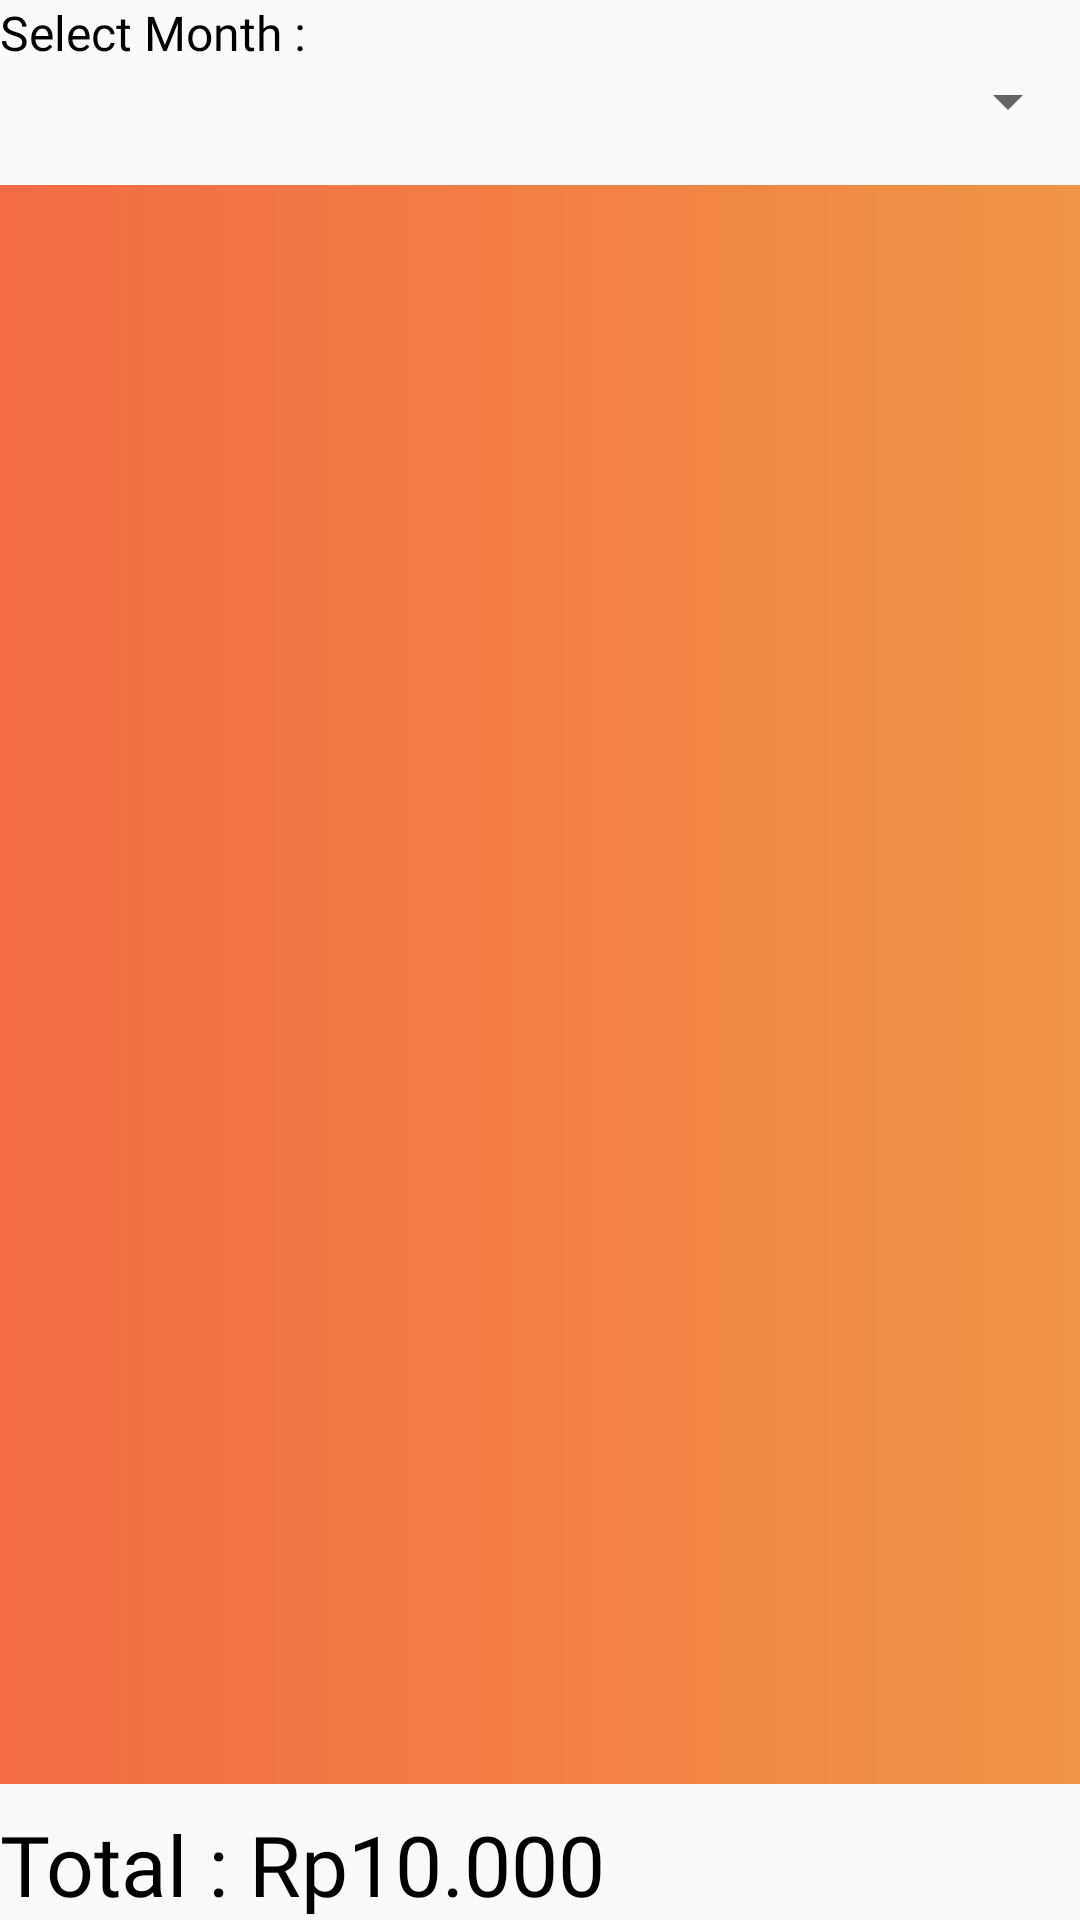

This screen was rendered from an Android layout file. Write that file and the resources it references.
<!-- AndroidManifest.xml: application theme Theme.FinQu -->
<!-- res/layout/fragment_report_chart.xml -->
<?xml version="1.0" encoding="utf-8"?>
<androidx.constraintlayout.widget.ConstraintLayout xmlns:android="http://schemas.android.com/apk/res/android"
    xmlns:app="http://schemas.android.com/apk/res-auto"
    android:layout_width="match_parent"
    android:layout_height="match_parent">

    <TextView
        android:id="@+id/reportChartLblMonth"
        android:layout_width="wrap_content"
        android:layout_height="wrap_content"
        android:fontFamily="@font/sf_pro_display_medium"
        android:text="Select Month :"
        android:textColor="@color/black"
        android:textSize="16sp"
        app:layout_constraintStart_toStartOf="parent"
        app:layout_constraintTop_toTopOf="parent" />

    <Spinner
        android:id="@+id/reportChartComboMonth"
        android:layout_width="0dp"
        android:layout_height="wrap_content"
        app:layout_constraintEnd_toEndOf="parent"
        app:layout_constraintStart_toStartOf="parent"
        app:layout_constraintTop_toBottomOf="@+id/reportChartLblMonth" />

    <TextView
        android:id="@+id/reportChartLblTotalExpense"
        android:layout_width="0dp"
        android:layout_height="wrap_content"
        android:fontFamily="@font/sf_pro_display_bold"
        android:text="Total : Rp10.000"
        android:textSize="28sp"
        app:layout_constraintBottom_toBottomOf="parent"
        app:layout_constraintEnd_toEndOf="parent"
        app:layout_constraintStart_toStartOf="parent" />

    <HorizontalScrollView
        android:id="@+id/reportChartScrollViewChart"
        android:layout_width="0dp"
        android:layout_height="0dp"
        android:layout_marginTop="16dp"
        android:layout_marginBottom="8dp"
        android:scrollbars="none"
        app:layout_constraintBottom_toTopOf="@+id/reportChartLblTotalExpense"
        app:layout_constraintEnd_toEndOf="parent"
        app:layout_constraintStart_toStartOf="parent"
        app:layout_constraintTop_toBottomOf="@+id/reportChartComboMonth">

        <ImageView
            android:id="@+id/reportChartImgChart"
            android:layout_width="wrap_content"
            android:layout_height="match_parent"
            android:adjustViewBounds="true"
            android:clickable="true"
            android:cropToPadding="true"
            android:scaleType="fitEnd"
            app:srcCompat="@drawable/gradient_background_master_card" />
    </HorizontalScrollView>
</androidx.constraintlayout.widget.ConstraintLayout>
<!-- resources referenced by this layout -->
<resources>
  <color name="black">#000000</color>
  <!-- drawable gradient_background_master_card (drawable) -->
  <?xml version="1.0" encoding="utf-8"?>
  <shape android:shape="rectangle"
      xmlns:android="http://schemas.android.com/apk/res/android">
      <gradient android:angle="0" android:startColor="@color/master_card_1" android:endColor="@color/master_card_2"></gradient>
  </shape>
  <style name="Theme.FinQu" parent="Theme.AppCompat.DayNight.NoActionBar">
          
          <item name="colorPrimary">@color/master_card_1</item>
          <item name="colorPrimaryVariant">@color/master_card_2</item>
          <item name="colorOnPrimary">@color/white</item>
          
          <item name="colorSecondary">@color/green</item>
          <item name="colorSecondaryVariant">@color/green_80</item>
          <item name="colorOnSecondary">@color/black</item>
          
          <item name="android:statusBarColor">@color/black</item>
          
  
          <item name="colorAccent">@color/master_card_1</item>
          <item name="android:textColor">@color/black</item>
      </style>
  <color name="master_card_1">#F46B45</color>
  <color name="master_card_2">#EEA849</color>
  <color name="white">#FFFFFF</color>
  <color name="green">#44bc91</color>
  <color name="green_80">#CC44BC91</color>
</resources>
